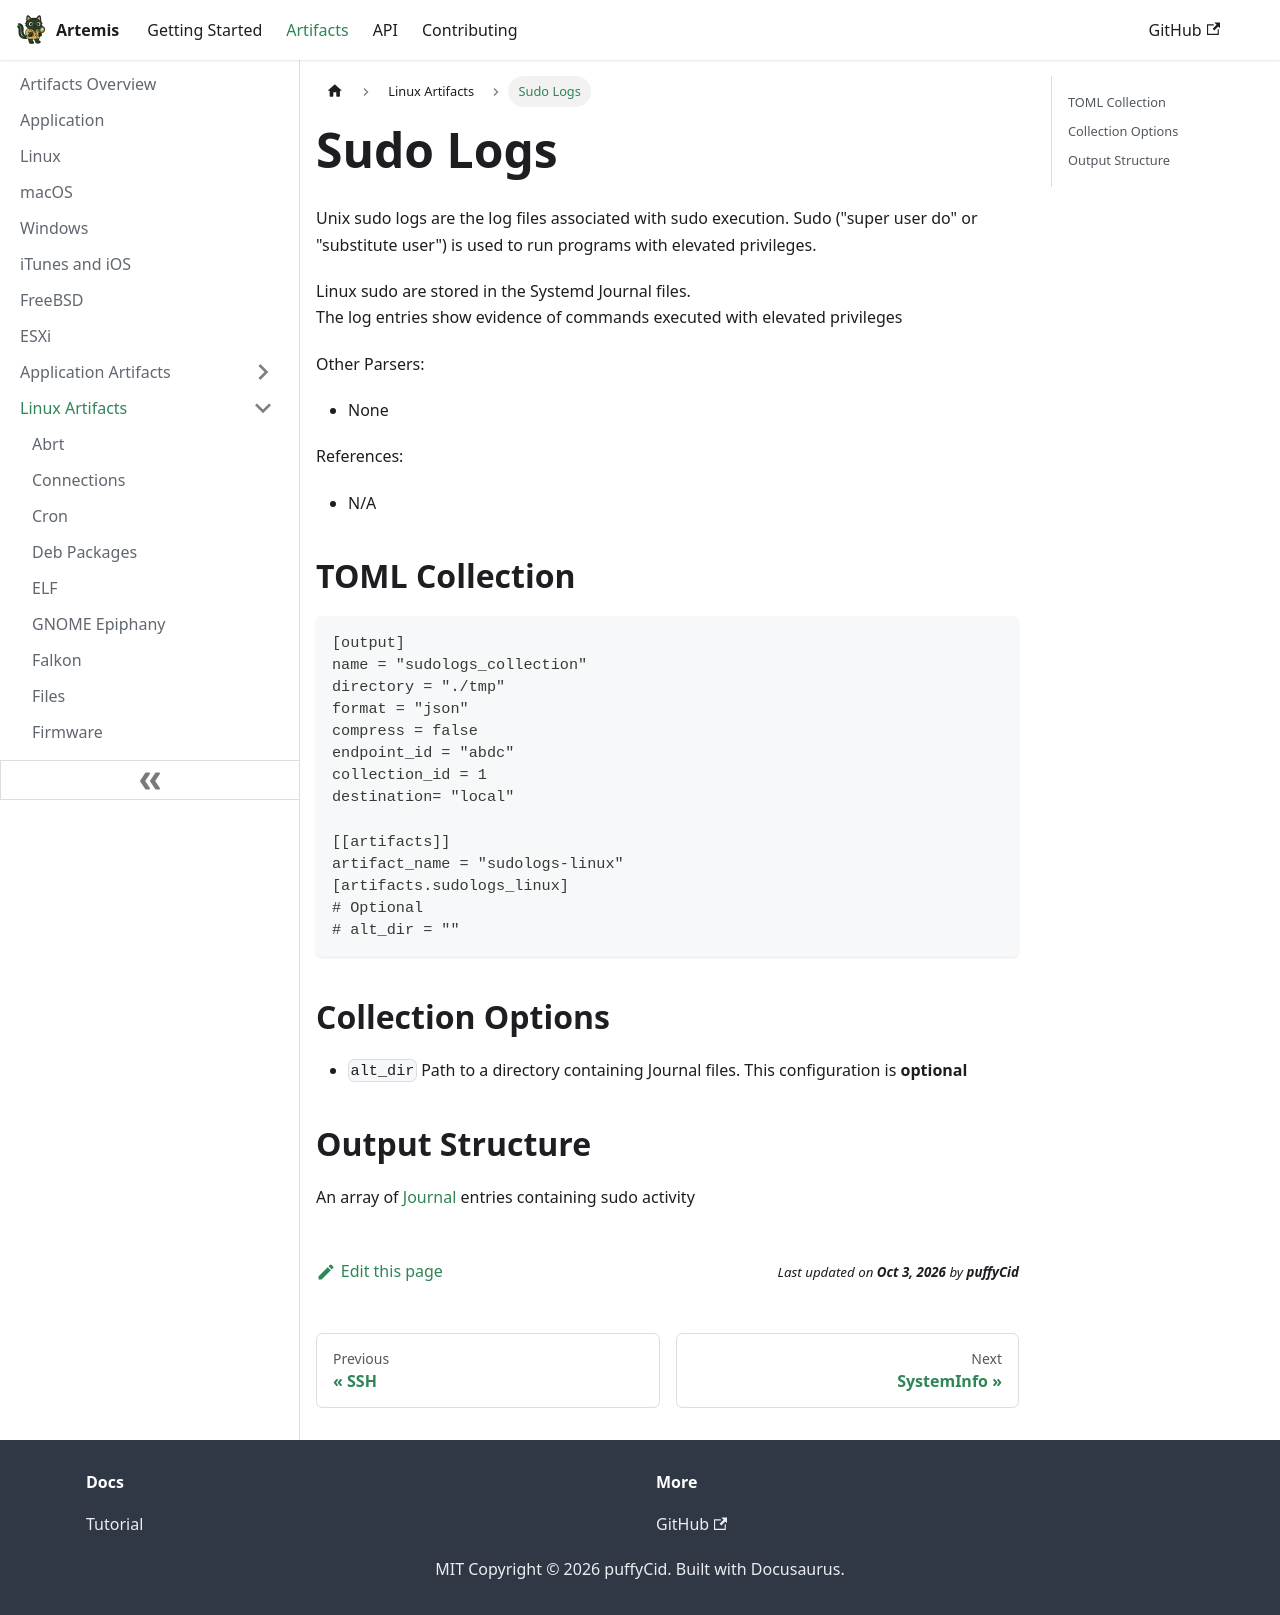

repository: puffyCid/artemis-api · page: docs/Artifacts/Linux Artifacts/sudo.html · generator: docusaurus

---
description: Linux sudo records
keywords:
  - linux
  - logs
  - binary
---

# Sudo Logs

Unix sudo logs are the log files associated with sudo execution. Sudo ("super
user do" or "substitute user") is used to run programs with elevated privileges.

Linux sudo are stored in the Systemd Journal files.  
The log entries
show evidence of commands executed with elevated privileges

Other Parsers:

- None

References:

- N/A

## TOML Collection

```toml
[output]
name = "sudologs_collection"
directory = "./tmp"
format = "json"
compress = false
endpoint_id = "abdc"
collection_id = 1
destination= "local"

[[artifacts]]
artifact_name = "sudologs-linux"
[artifacts.sudologs_linux]
# Optional
# alt_dir = ""
```

## Collection Options

- `alt_dir` Path to a directory containing Journal files. This configuration is
  **optional**

## Output Structure

An array of [Journal](./journals.md) entries containing sudo activity
